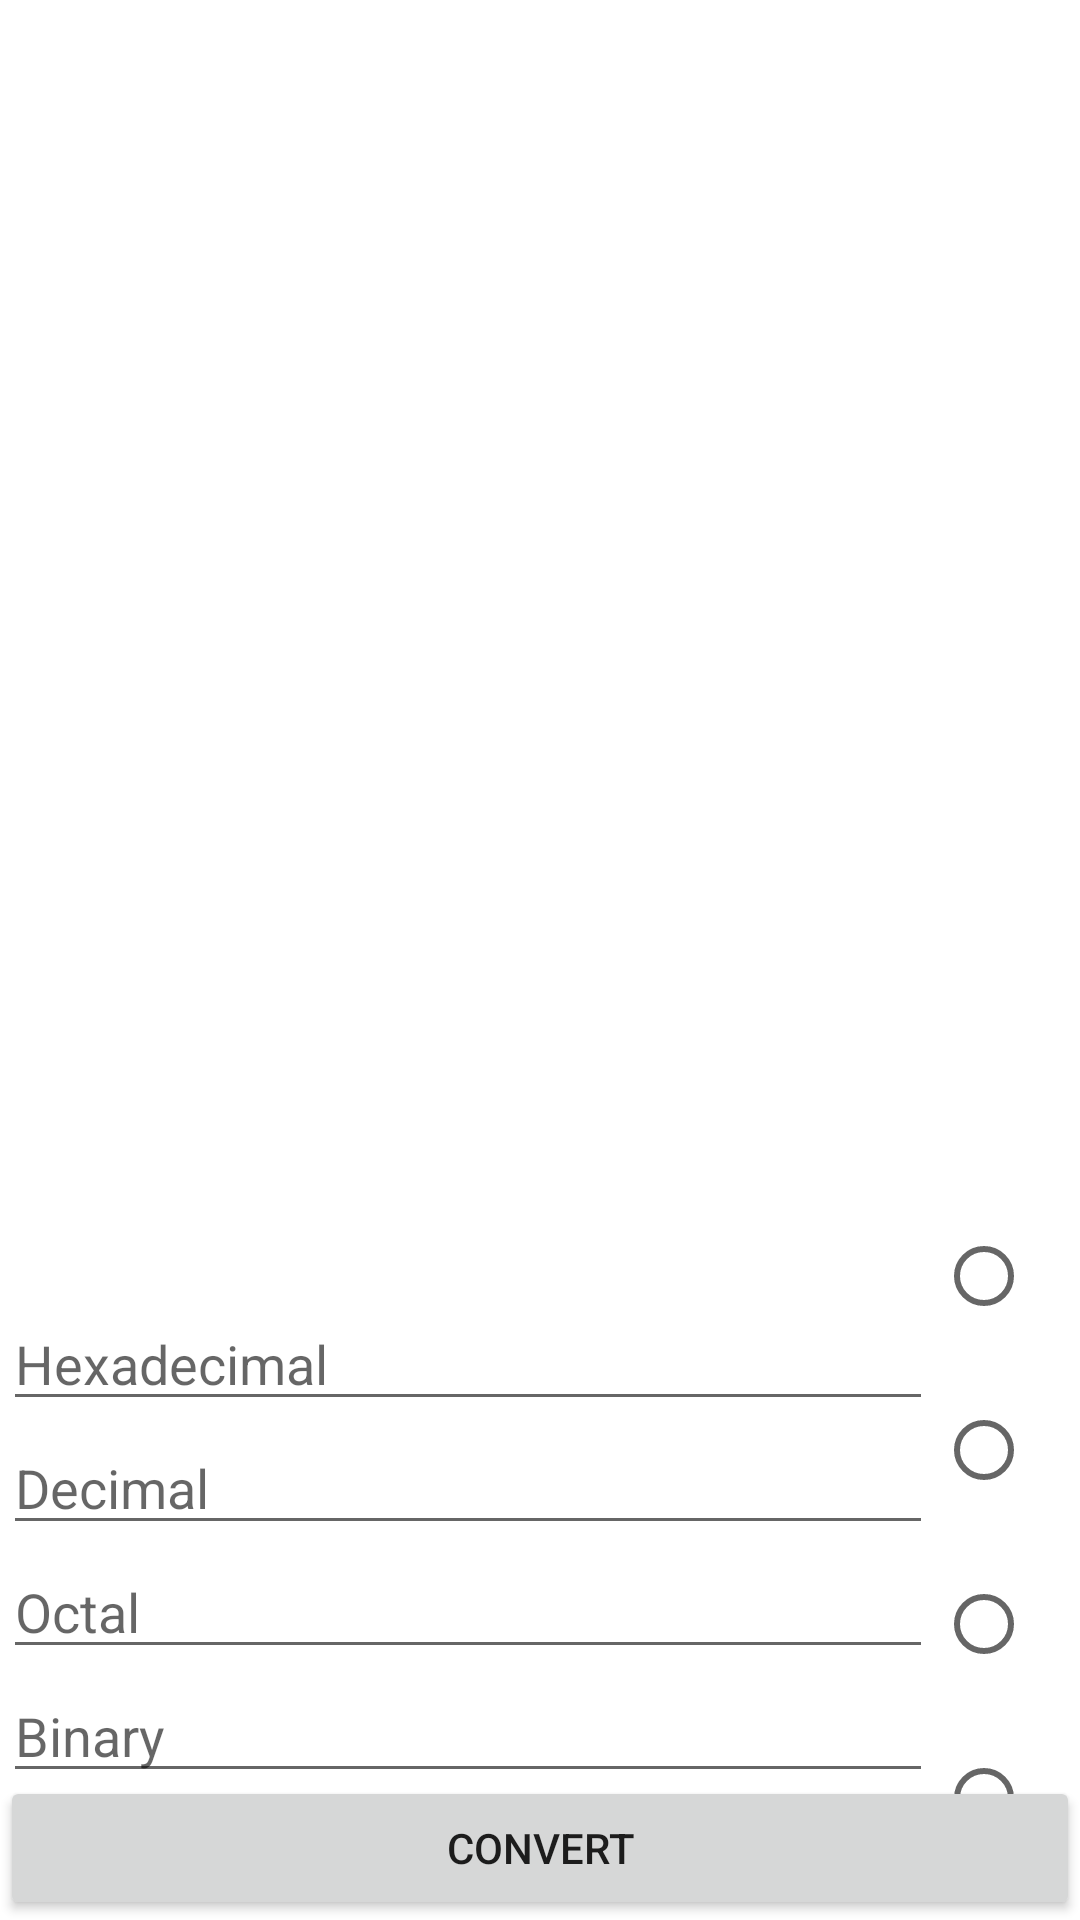

Reconstruct the res/layout file that produces this screen, plus the resources it refers to.
<!-- AndroidManifest.xml: application theme Theme.HDOB -->
<!-- res/layout/activity_converter.xml -->
<?xml version="1.0" encoding="utf-8"?>
<androidx.constraintlayout.widget.ConstraintLayout xmlns:android="http://schemas.android.com/apk/res/android"
    xmlns:app="http://schemas.android.com/apk/res-auto"
    xmlns:tools="http://schemas.android.com/tools"
    android:layout_width="match_parent"
    android:layout_height="match_parent"
    tools:context=".Converter">


    <androidx.recyclerview.widget.RecyclerView
        android:id="@+id/recyclerView"
        android:layout_width="match_parent"
        android:layout_height="438dp"
        app:layout_constraintBottom_toTopOf="@+id/hexadecimal"
        app:layout_constraintTop_toTopOf="parent"
        tools:layout_editor_absoluteX="0dp" />

    <EditText
        android:id="@+id/hexadecimal"
        android:layout_width="310dp"
        android:layout_height="wrap_content"
        android:digits="0123456789ABCDEF"
        android:ems="10"
        android:hint="@string/hexadecimal"
        android:inputType="textCapCharacters"
        app:layout_constraintBottom_toTopOf="@+id/decimal"
        app:layout_constraintEnd_toStartOf="@+id/radiogroup"
        app:layout_constraintStart_toStartOf="parent"
        app:layout_constraintTop_toBottomOf="@+id/recyclerView"
        app:layout_constraintVertical_bias="0.5" />

    <EditText
        android:id="@+id/octal"
        android:layout_width="310dp"
        android:layout_height="wrap_content"
        android:digits="01234567"
        android:ems="10"
        android:hint="@string/octal"
        android:inputType="number"
        app:layout_constraintBottom_toTopOf="@+id/binary"
        app:layout_constraintEnd_toStartOf="@+id/radiogroup"
        app:layout_constraintStart_toStartOf="parent"
        app:layout_constraintTop_toBottomOf="@+id/decimal"
        app:layout_constraintVertical_bias="0.5" />

    <EditText
        android:id="@+id/decimal"
        android:layout_width="310dp"
        android:layout_height="wrap_content"
        android:digits="0123456789"
        android:ems="10"
        android:hint="@string/decimal"
        android:inputType="number"
        app:layout_constraintBottom_toTopOf="@+id/octal"
        app:layout_constraintEnd_toStartOf="@+id/radiogroup"
        app:layout_constraintStart_toStartOf="parent"
        app:layout_constraintTop_toBottomOf="@+id/hexadecimal"
        app:layout_constraintVertical_bias="0.5" />

    <EditText
        android:id="@+id/binary"
        android:layout_width="310dp"
        android:layout_height="wrap_content"
        android:digits="01"
        android:ems="10"
        android:hint="@string/binary"
        android:inputType="number"
        app:layout_constraintBottom_toTopOf="@+id/converterButton"
        app:layout_constraintEnd_toStartOf="@+id/radiogroup"
        app:layout_constraintStart_toStartOf="parent"
        app:layout_constraintTop_toBottomOf="@+id/octal"
        app:layout_constraintVertical_bias="0.5" />

    <RadioGroup
        android:id="@+id/radiogroup"
        android:layout_width="wrap_content"
        android:layout_height="232dp"
        app:layout_constraintBottom_toTopOf="@+id/converterButton"
        app:layout_constraintEnd_toEndOf="parent"
        app:layout_constraintTop_toBottomOf="@+id/recyclerView">

        <RadioButton
            android:id="@+id/hexadecimalradio"
            android:layout_width="wrap_content"
            android:layout_height="wrap_content"
            android:layout_weight="1"
            android:baselineAligned="false"
 />

        <RadioButton
            android:id="@+id/decimalradio"
            android:layout_width="wrap_content"
            android:layout_height="wrap_content"
            android:layout_weight="1"
/>

        <RadioButton
            android:id="@+id/octalradio"
            android:layout_width="wrap_content"
            android:layout_height="wrap_content"
            android:layout_weight="1"
/>

        <RadioButton
            android:id="@+id/binaryradio"
            android:layout_width="wrap_content"
            android:layout_height="wrap_content"
            android:layout_weight="1"
 />
    </RadioGroup>

    <Button
        android:id="@+id/converterButton"
        android:layout_width="match_parent"
        android:layout_height="wrap_content"
        android:text="@string/convert"
        app:layout_constraintBottom_toBottomOf="parent"
        tools:layout_editor_absoluteX="0dp" />
</androidx.constraintlayout.widget.ConstraintLayout>
<!-- resources referenced by this layout -->
<resources>
  <string name="binary">Binary</string>
  <string name="convert">Convert</string>
  <string name="decimal">Decimal</string>
  <string name="hexadecimal">Hexadecimal</string>
  <string name="octal">Octal</string>
  <style name="Theme.HDOB" parent="Theme.MaterialComponents.DayNight.DarkActionBar">
          
          <item name="colorPrimary">@color/purple_500</item>
          <item name="colorPrimaryVariant">@color/purple_700</item>
          <item name="colorOnPrimary">@color/white</item>
          
          <item name="colorSecondary">@color/teal_200</item>
          <item name="colorSecondaryVariant">@color/teal_700</item>
          <item name="colorOnSecondary">@color/black</item>
          
          <item name="android:statusBarColor">?attr/colorPrimaryVariant</item>
          
      </style>
  <color name="purple_500">#FF6200EE</color>
  <color name="purple_700">#FF3700B3</color>
  <color name="white">#FFFFFFFF</color>
  <color name="teal_200">#FF03DAC5</color>
  <color name="teal_700">#FF018786</color>
  <color name="black">#FF000000</color>
</resources>
